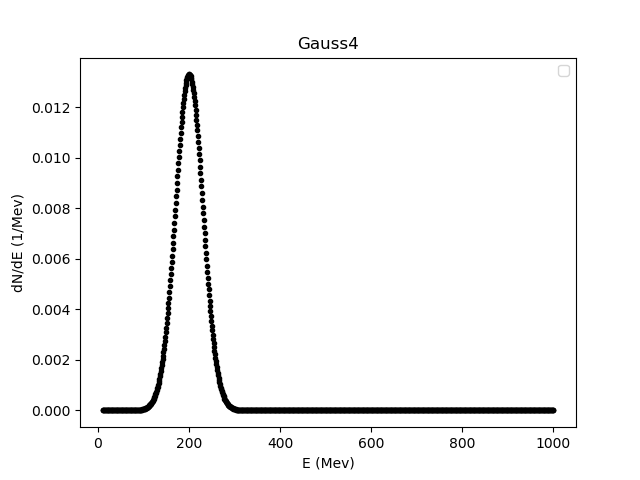

The data file committed next to this chart (first rows):
10.0, 10.99099099099099, 11.981981981981981, 12.972972972972972, 13.963963963963964, 14.954954954954955, 15.945945945945946, 16.936936936936938, 17.92792792792793, 18.91891891891892, 19.90990990990991, 20.9009009009009, 21.89189189189189, 22.882882882882882, 23.873873873873876, 24.864864864864863, 25.855855855855857, 26.846846846846848, 27.83783783783784, 28.82882882882883, 29.81981981981982, 30.81081081081081, 31.8018018018018, 32.792792792792795
2.5928160226898888e-11, 3.1944284121382344e-11, 3.9313410760139545e-11, 4.832973281102405e-11, 5.934910448151658e-11, 7.280145386382681e-11, 8.920558394232363e-11, 1.0918679911982552e-10, 1.3349786944457257e-10, 1.630439321523053e-10, 1.9891203146094167e-10, 2.424061147855771e-10, 2.9508843895499946e-10, 3.5882849617043286e-10, 4.3586074923265646e-10, 5.288526722022842e-10, 6.409848297598027e-10, 7.760450001229179e-10, 9.385386569399166e-10, 1.1338184800817389e-09, 1.3682359692073224e-09, 1.6493186934539716e-09, 1.985977232297176e-09, 2.3887464538755254e-09
